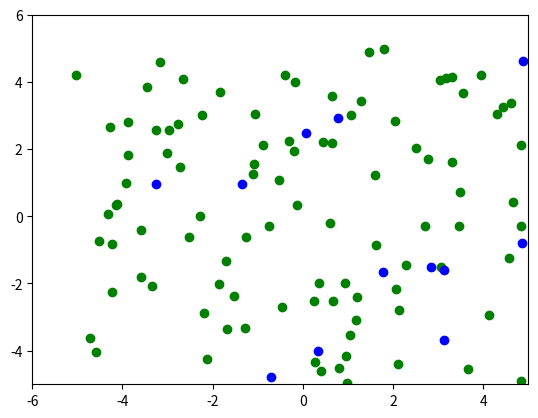

Here is the Python script that generated this plot:
import matplotlib.pyplot as plt
import numpy as np
import random
from matplotlib.animation import FuncAnimation

class Person:
    def __init__(self, x, y, speed_x, speed_y, contacts, kof_ver, time_i, chance = False, is_infected = False):   
        self.x = x
        self.y = y
        self.speed_x = speed_x * np.cos(angel)
        self.speed_y = speed_y * np.sin(angel)
        self.chance = chance
        self.is_infected = is_infected
        self.time_i = time_i
        self.contacts = contacts
        self.kof_ver = kof_ver
        

    def update(self):
        self.x = self.x + self.speed_x * 0.1
        self.y = self.y + self.speed_y * 0.1
        if abs(self.x) >= 5:
            self.speed_x = -self.speed_x
            
        if abs(self.y) >= 5:
            self.speed_y = -self.speed_y


    def near_infect(self, persons):
        if self.kof_ver >= 0.5:
            for person in persons:
                if (person != self and self.chance != True and person.is_infected
                and (((person.x - self.x) ** 2 + (person.y - self.y) ** 2) < 0.1)):
                    return True
        return False


    def infect(self):
            self.is_infected = True


    def change_contacts(self, persons):
        for person in persons:
            if (person != self and person.is_infected == True and (((person.x - self.x) ** 2 + (person.y - self.y) ** 2) < 0.1)):
                self.kof_ver += 0.05
                self.contacts += 1
        return self.kof_ver, self.contacts


    def lost_i(self):
        if self.is_infected == True and self.time_i >= 1:
            self.is_infected = False
            self.time_i = 0
            self.chance = True

figure, axises = plt.subplots()

persons = []
k = random.randint(80, 120)


for i in range (k):

    angel = random.random() * 2 * np.pi
    self_i = 0
    contacts = 0

    v = random.random()
    immun = random.randint(1,15)
    if v < 0.07:
        chance = False
        is_infected = True
    elif v >= 0.07:
        if immun > 14:
            chance = True
            is_infected = False
        else:
            chance = False
            is_infected = False

    persons.append(Person(
        random.uniform(-5, 5),    # x
        random.uniform(-5, 5),    # y
        random.uniform(0.2, 0.4),   #speed_x
        random.uniform(0.2, 0.4),   #speed_y
        contacts,
        random.uniform(0.4, 0.6),   #kof_ver
        self_i,
        chance,
        is_infected,
    ))

figure, axises = plt.subplots()
 
animation_red_points, = plt.plot([], [], 'o', color = 'red')
animation_green_points, = plt.plot([], [], 'o', color = 'green')
animation_blue_points, = plt.plot([], [], 'o', color = 'blue')

# title_obj = axises.set_title(f'S = {S}, I = {I}, R = {R}, time = 0')

def update(frame):
    data_red_points_x = []
    data_red_points_y = []
    data_green_points_x = []
    data_green_points_y = []
    data_blue_points_x = []
    data_blue_points_y = []

    # S = len(data_green_points_x)
    # I = len(data_red_points_x)
    # R = len(data_blue_points_x)
    # title_obj.set_text(f'S = {S}, I = {I}, R = {R}, time = {0.1*frame}')

    for person in persons:
        person.update()

        if person.is_infected == True:
            person.time_i +=0.2
            person.lost_i()
 
        if person.near_infect(persons):
            person.change_contacts()
            person.infect()
 
        if person.is_infected:
            data_red_points_x.append(person.x)
            data_red_points_y.append(person.y)
        elif person.chance:
            data_blue_points_x.append(person.x)
            data_blue_points_y.append(person.y)
        else:
            data_green_points_x.append(person.x)
            data_green_points_y.append(person.y)
 
    animation_red_points.set_data(data_red_points_x, data_red_points_y)
    animation_green_points.set_data(data_green_points_x, data_green_points_y)
    animation_blue_points.set_data(data_blue_points_x, data_blue_points_y)

    # β = (len(data_green_points_x) / time) * k / len(data_red_points_x) / len(data_green_points_x) * (-1)   # коэффициент заражения
    # γ = len(data_blue_points_x) / (time * len(data_red_points_x))   # коэффициент выздоровления

    return animation_red_points, animation_green_points, animation_blue_points


axises.set_xlim(-6, 5)
axises.set_ylim(-5, 6)
frames = np.arange(400)
animation = FuncAnimation(figure, update, frames=frames, interval=50)
animation.save('virus.gif')
plt.show()
